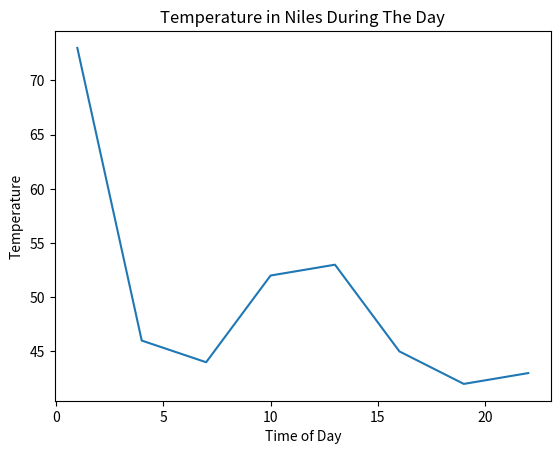

Source code (Python):
# -*- coding: utf-8 -*-
"""
Created on Mon Mar 16 00:32:55 2015
Temperature varying during the day
[redacted]
"""

import matplotlib.pyplot as plt

def draw_graph():
    time = [1,4,7,10,13,16,19,22]
    temperature = [73, 46, 44, 52, 53, 45, 42, 43]
    plt.xlabel('Time of Day')
    plt.ylabel('Temperature')
    plt.title('Temperature in Niles During The Day')
    plt.plot(time, temperature)
    

if __name__ == '__main__':
    #time = ['1 AM', '4 AM', '7 AM', '10 AM', '1 PM', '4 PM', '7 PM', '10 PM']
    draw_graph()
    plt.show()